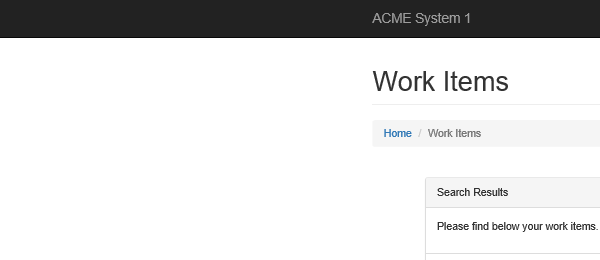
Task: UiPath REFramework Template
Workflow: GetTransactionData

Step 1 [then]: Attach Browser 'iexplore.exe ACME' in window 'ACME System 1 - Work Items'

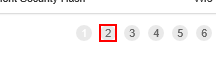
Step 2 [then]: find the link '"+(in_TransactionNumber+1).ToString+"'
